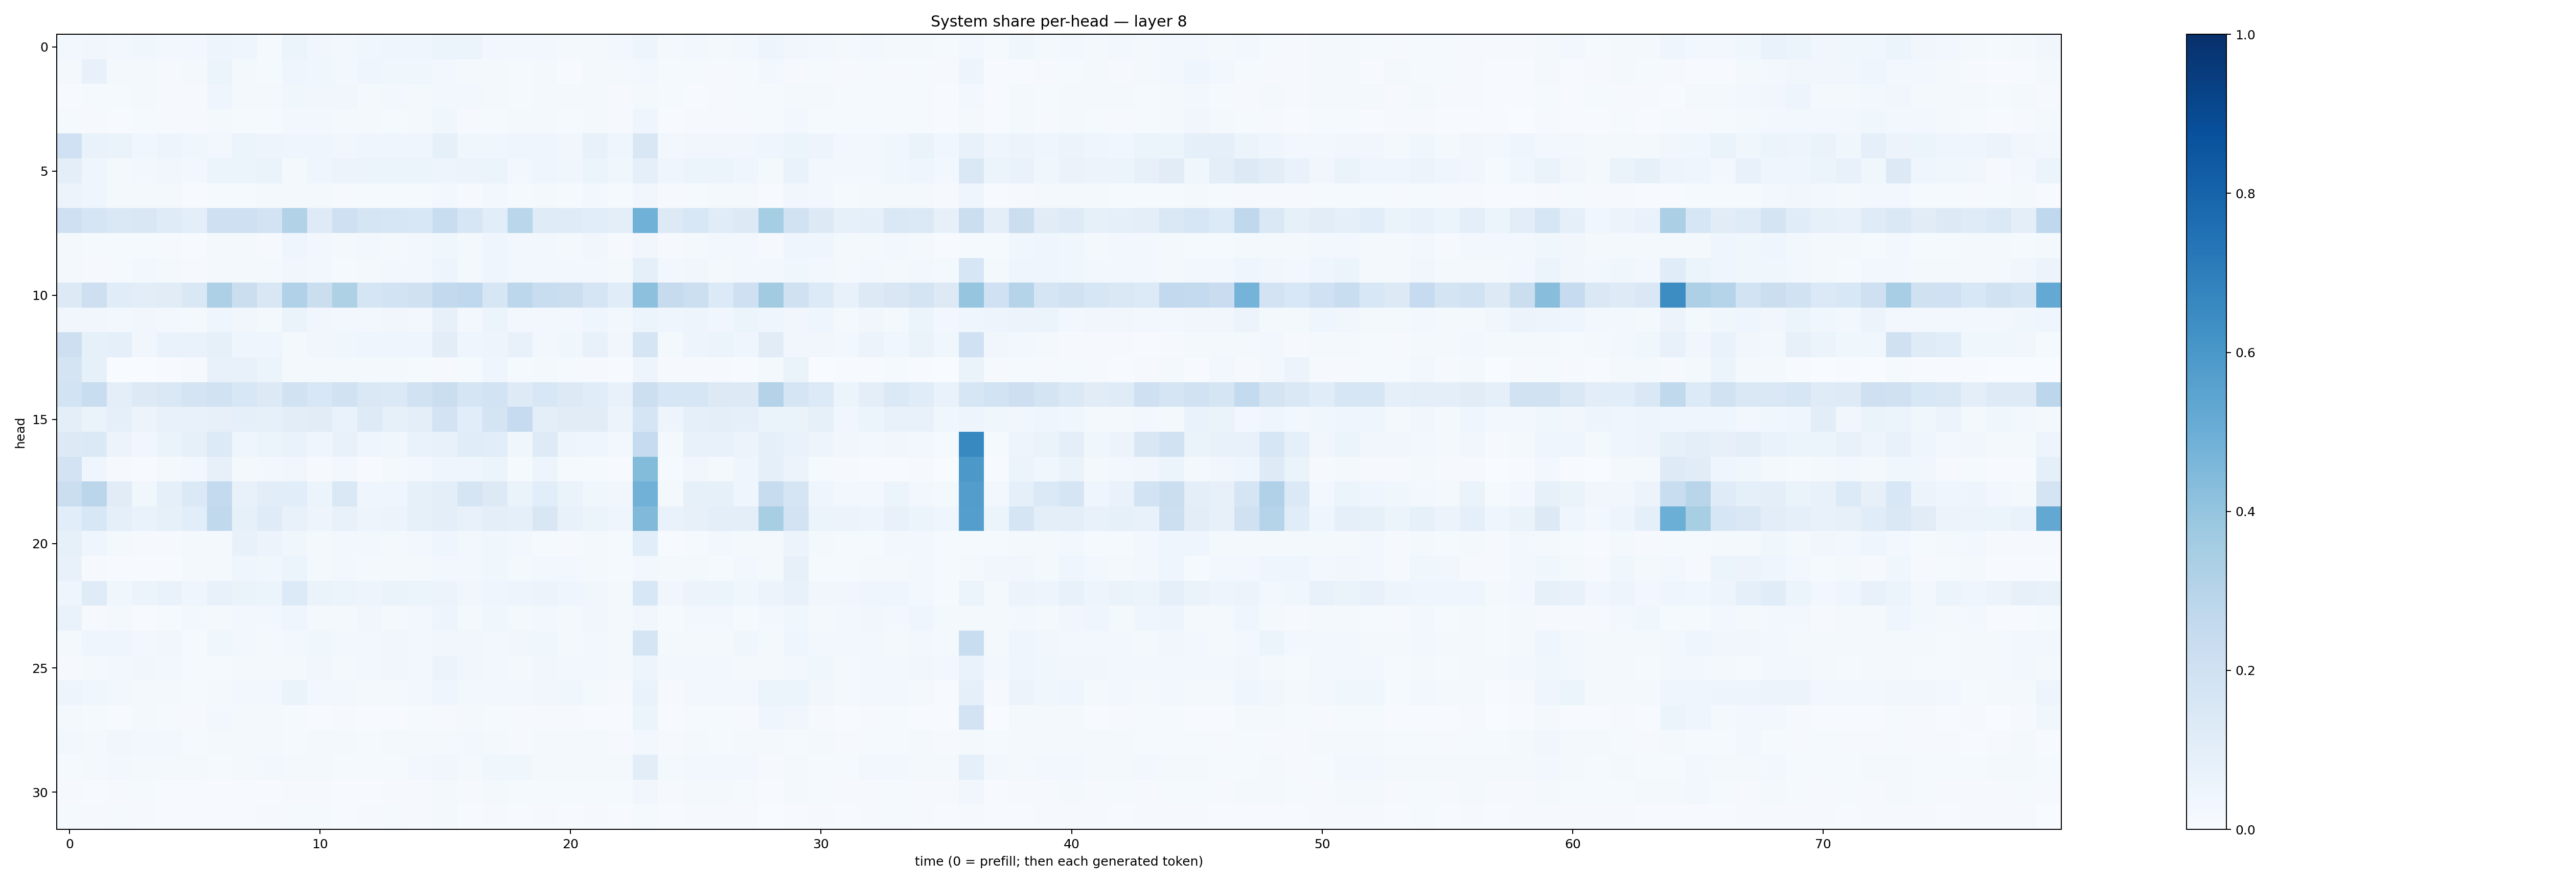

Source data for this figure (header and first rows):
0.029594071, 0.03473768, 0.027989188, 0.038166706, 0.025079614, 0.024401722, 0.048857063, 0.041489266, 0.014719948, 0.060351726, 0.032883584, 0.029683089, 0.036133002, 0.040218044, 0.039576575, 0.052695837, 0.051020443, 0.029754307, 0.0257311, 0.028788684, 0.02334496, 0.021666383, 0.025385479, 0.047440905
0.02096, 0.07613, 0.01704, 0.01882, 0.01093, 0.01897, 0.05296, 0.0198, 0.01482, 0.04569, 0.03535, 0.02356, 0.04002, 0.03775, 0.03776, 0.02454, 0.02239, 0.01681, 0.01234, 0.02145, 0.007271, 0.01828, 0.01584, 0.02751
0.006119, 0.0121, 0.01408, 0.01568, 0.008631, 0.009551, 0.04675, 0.01943, 0.01676, 0.03647, 0.03398, 0.03176, 0.02301, 0.02823, 0.01808, 0.0294, 0.02571, 0.01832, 0.01449, 0.02036, 0.01854, 0.02035, 0.009514, 0.02173
0.01421, 0.01132, 0.00755, 0.01229, 0.009496, 0.009891, 0.01714, 0.0123, 0.01205, 0.02604, 0.0252, 0.01641, 0.01767, 0.01407, 0.01714, 0.03538, 0.007934, 0.01212, 0.02132, 0.0191, 0.01216, 0.01591, 0.009208, 0.04633
0.2005, 0.06705, 0.06557, 0.03547, 0.04691, 0.03682, 0.02847, 0.05969, 0.04828, 0.04046, 0.04628, 0.03489, 0.0467, 0.04371, 0.0412, 0.08463, 0.03806, 0.03685, 0.04577, 0.04244, 0.03472, 0.0733, 0.04235, 0.1496
0.09656, 0.04186, 0.02289, 0.02362, 0.0346, 0.02975, 0.05464, 0.05328, 0.06276, 0.02249, 0.04327, 0.05527, 0.05911, 0.05875, 0.0592, 0.04971, 0.05489, 0.06036, 0.02847, 0.03986, 0.03732, 0.05985, 0.0386, 0.0903
0.05642, 0.04062, 0.01632, 0.02107, 0.02333, 0.006845, 0.01332, 0.01361, 0.02289, 0.01994, 0.02052, 0.009079, 0.01481, 0.01286, 0.01346, 0.02875, 0.009393, 0.02373, 0.01514, 0.01814, 0.01324, 0.02803, 0.01197, 0.03152
0.2107, 0.1702, 0.1446, 0.1522, 0.1185, 0.09938, 0.2076, 0.2107, 0.1797, 0.3091, 0.1228, 0.2049, 0.1652, 0.163, 0.1531, 0.2319, 0.1636, 0.106, 0.2871, 0.1209, 0.1191, 0.1058, 0.1014, 0.4867
0.0174, 0.01273, 0.01458, 0.01464, 0.009774, 0.007258, 0.01734, 0.01902, 0.01081, 0.0453, 0.02477, 0.01644, 0.0246, 0.01987, 0.03081, 0.03736, 0.0199, 0.04107, 0.03023, 0.02416, 0.02315, 0.03436, 0.01166, 0.03302
0.01645, 0.01164, 0.01217, 0.02684, 0.01635, 0.008638, 0.01722, 0.01866, 0.01731, 0.03233, 0.03009, 0.01511, 0.018, 0.03065, 0.02482, 0.04765, 0.0195, 0.04298, 0.02695, 0.02804, 0.02619, 0.02985, 0.01875, 0.08947
0.1294, 0.2132, 0.1143, 0.1016, 0.1096, 0.1411, 0.3244, 0.2233, 0.1485, 0.3166, 0.2265, 0.3224, 0.1709, 0.1862, 0.1976, 0.2613, 0.2671, 0.1619, 0.2786, 0.2339, 0.2228, 0.1644, 0.1166, 0.4165
0.0337, 0.0325, 0.03072, 0.03306, 0.02918, 0.01907, 0.04152, 0.03479, 0.01602, 0.06526, 0.03334, 0.02715, 0.02982, 0.03263, 0.03091, 0.07949, 0.03012, 0.05325, 0.02492, 0.02947, 0.02442, 0.04212, 0.02773, 0.05206
0.2118, 0.08315, 0.0893, 0.03391, 0.06872, 0.06998, 0.08449, 0.04179, 0.04176, 0.01759, 0.03311, 0.03845, 0.04043, 0.04264, 0.04146, 0.1029, 0.04043, 0.04931, 0.07782, 0.02715, 0.03575, 0.07053, 0.03195, 0.1718
0.1733, 0.08365, 0.002855, 0.00167, 0.004847, 0.01057, 0.07611, 0.07767, 0.05176, 0.02241, 0.0157, 0.02099, 0.01644, 0.01699, 0.01201, 0.009224, 0.01267, 0.04015, 0.01522, 0.01698, 0.01253, 0.01136, 0.005695, 0.04837
0.186, 0.2319, 0.09886, 0.1253, 0.1426, 0.1772, 0.1946, 0.1525, 0.1284, 0.1937, 0.1529, 0.1928, 0.1428, 0.1373, 0.1926, 0.2202, 0.1688, 0.1864, 0.1245, 0.1552, 0.132, 0.1145, 0.07197, 0.2167
0.09883, 0.06494, 0.09185, 0.05707, 0.07517, 0.07502, 0.08129, 0.09145, 0.08339, 0.1042, 0.1131, 0.06849, 0.1226, 0.08354, 0.1003, 0.1804, 0.1073, 0.179, 0.2497, 0.09554, 0.113, 0.1114, 0.05476, 0.1695
0.1282, 0.1403, 0.05642, 0.03494, 0.06349, 0.08253, 0.1356, 0.04183, 0.05941, 0.06694, 0.04179, 0.0745, 0.04491, 0.03593, 0.06881, 0.07551, 0.1145, 0.1065, 0.03815, 0.1232, 0.0476, 0.04176, 0.02759, 0.2487
0.1825, 0.04337, 0.01113, 0.007379, 0.0183, 0.02687, 0.07856, 0.01759, 0.02449, 0.03205, 0.009113, 0.03108, 0.007588, 0.01834, 0.02814, 0.04351, 0.04426, 0.06018, 0.012, 0.05018, 0.01456, 0.01418, 0.004649, 0.4395
0.2221, 0.2819, 0.1113, 0.03518, 0.08654, 0.1371, 0.2573, 0.071, 0.1037, 0.1058, 0.05436, 0.1408, 0.04272, 0.04097, 0.08367, 0.09517, 0.1677, 0.1284, 0.06441, 0.1076, 0.06384, 0.03621, 0.03311, 0.4809
0.1056, 0.1536, 0.09024, 0.06963, 0.08559, 0.1083, 0.2627, 0.08255, 0.1185, 0.0707, 0.04918, 0.07573, 0.04696, 0.05824, 0.08557, 0.09552, 0.07691, 0.098, 0.09199, 0.1501, 0.0708, 0.06015, 0.04095, 0.4486
0.08381, 0.04109, 0.02049, 0.01101, 0.01101, 0.02156, 0.02116, 0.07597, 0.05631, 0.03647, 0.02122, 0.0275, 0.02514, 0.01754, 0.02793, 0.03907, 0.02491, 0.03521, 0.02574, 0.01255, 0.01096, 0.01929, 0.01282, 0.1067
0.07232, 0.01109, 0.006037, 0.00458, 0.004847, 0.01624, 0.01986, 0.03989, 0.03737, 0.05401, 0.01787, 0.02925, 0.01745, 0.01782, 0.02234, 0.02432, 0.02661, 0.03734, 0.01929, 0.02612, 0.02657, 0.01653, 0.01199, 0.03012
0.04184, 0.1174, 0.03672, 0.05403, 0.06711, 0.03968, 0.07442, 0.0656, 0.06241, 0.1351, 0.06349, 0.06197, 0.04935, 0.06365, 0.06049, 0.05681, 0.03426, 0.03963, 0.04965, 0.05586, 0.04437, 0.03453, 0.01919, 0.1526
0.06972, 0.009985, 0.01925, 0.0072, 0.01256, 0.02423, 0.02234, 0.02953, 0.03096, 0.04668, 0.02064, 0.02182, 0.03265, 0.01698, 0.02439, 0.04952, 0.02317, 0.03662, 0.01886, 0.02474, 0.01583, 0.03238, 0.02123, 0.035
0.01948, 0.03909, 0.04486, 0.02791, 0.03445, 0.01551, 0.03847, 0.02441, 0.02307, 0.02784, 0.03525, 0.02566, 0.02735, 0.03129, 0.02949, 0.03483, 0.03239, 0.03119, 0.03355, 0.03741, 0.02264, 0.02719, 0.02149, 0.1654
0.01052, 0.01737, 0.02393, 0.03192, 0.02368, 0.01333, 0.01518, 0.01768, 0.01803, 0.02314, 0.0328, 0.0233, 0.02398, 0.03399, 0.0306, 0.05469, 0.03261, 0.02833, 0.02076, 0.03213, 0.02476, 0.02609, 0.02222, 0.04744
0.04894, 0.03611, 0.02865, 0.02326, 0.02066, 0.01262, 0.02218, 0.02415, 0.02369, 0.06532, 0.02656, 0.02644, 0.02107, 0.01902, 0.0297, 0.03967, 0.02449, 0.02478, 0.02652, 0.03513, 0.03801, 0.01645, 0.008154, 0.06903
0.02023, 0.01327, 0.006884, 0.018, 0.01224, 0.009522, 0.02983, 0.02201, 0.01693, 0.01251, 0.007506, 0.009857, 0.005497, 0.006423, 0.01308, 0.008219, 0.01565, 0.01385, 0.007978, 0.01126, 0.01023, 0.00584, 0.005687, 0.06071
0.0286, 0.02017, 0.03391, 0.02538, 0.02546, 0.01443, 0.01835, 0.01882, 0.01677, 0.01468, 0.02254, 0.01841, 0.01546, 0.02029, 0.0199, 0.01837, 0.02411, 0.01776, 0.008731, 0.02014, 0.01579, 0.01846, 0.009152, 0.02792
0.01235, 0.02221, 0.02351, 0.0211, 0.01634, 0.0162, 0.01483, 0.01942, 0.02484, 0.0164, 0.01871, 0.01238, 0.01472, 0.01483, 0.02691, 0.03475, 0.0159, 0.03674, 0.03782, 0.02145, 0.02123, 0.01807, 0.01799, 0.1034
0.01063, 0.006287, 0.009263, 0.01263, 0.006236, 0.0046, 0.007413, 0.004547, 0.005853, 0.008609, 0.01027, 0.006967, 0.007419, 0.01024, 0.01156, 0.01706, 0.008691, 0.01563, 0.01189, 0.01374, 0.01386, 0.01444, 0.01245, 0.03253
0.01273, 0.009918, 0.01364, 0.01093, 0.006556, 0.007236, 0.007091, 0.005843, 0.007834, 0.01261, 0.0137, 0.004314, 0.008586, 0.01409, 0.01054, 0.01939, 0.006005, 0.0109, 0.006963, 0.00795, 0.005385, 0.01028, 0.007728, 0.01527
